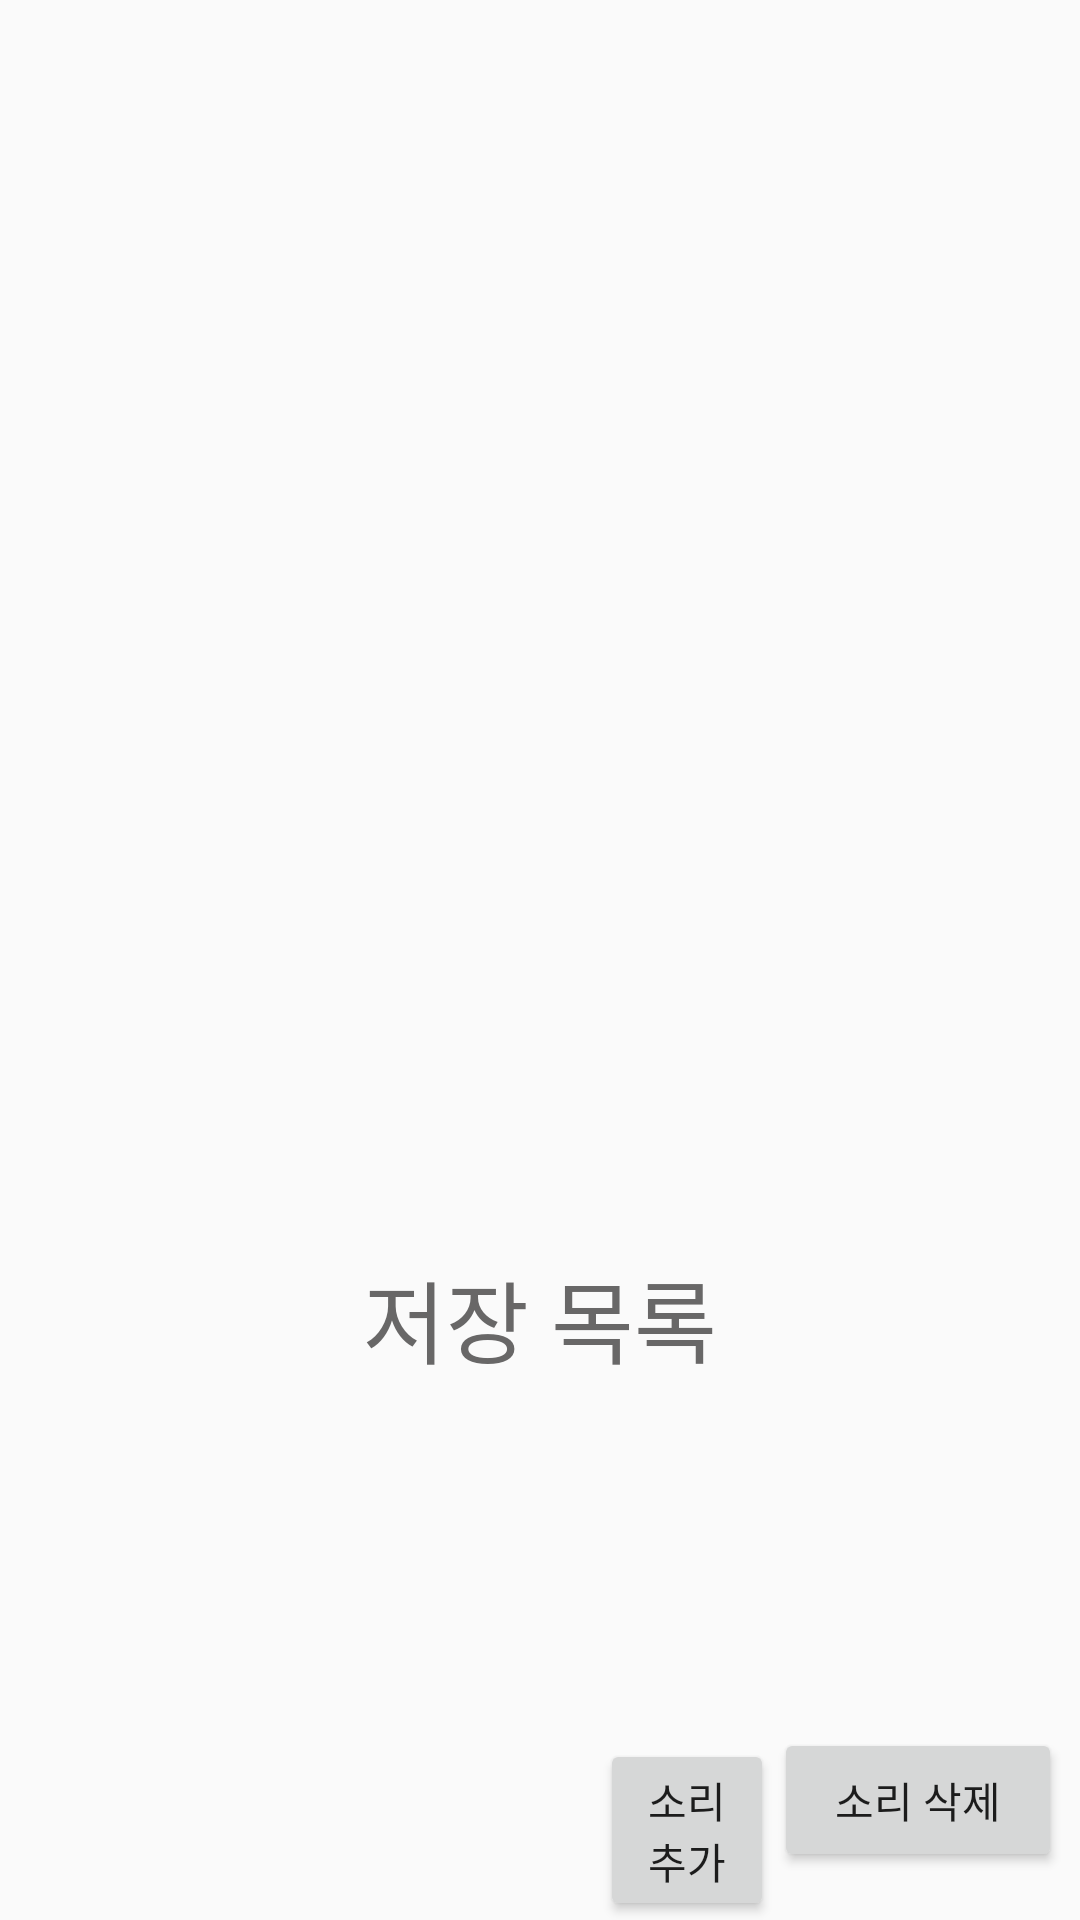

Write the Android layout XML for this screen, with the resource values it uses.
<!-- AndroidManifest.xml: application theme AppTheme -->
<!-- res/layout/activity_sound_add.xml -->
<?xml version="1.0" encoding="utf-8"?>
<androidx.constraintlayout.widget.ConstraintLayout xmlns:android="http://schemas.android.com/apk/res/android"
    xmlns:app="http://schemas.android.com/apk/res-auto"
    xmlns:tools="http://schemas.android.com/tools"
    android:layout_width="match_parent"
    android:layout_height="match_parent"
    android:background="@drawable/backgroundimage"
    tools:context=".SoundAdd">


    <GridView
        android:id="@+id/listMenu"
        android:layout_width="0dp"
        android:layout_height="0dp"
        android:layout_marginBottom="17dp"
        android:background="@null"
        android:choiceMode="singleChoice"
        app:layout_constraintBottom_toTopOf="@+id/txtList"
        app:layout_constraintEnd_toEndOf="parent"
        app:layout_constraintStart_toStartOf="parent"
        app:layout_constraintTop_toTopOf="parent">

    </GridView>

    <TextView
        android:id="@+id/txtList"
        android:layout_width="wrap_content"
        android:layout_height="wrap_content"
        android:layout_marginBottom="115dp"
        android:text="저장 목록"
        android:textColor="#686767"
        android:textSize="30sp"
        app:layout_constraintBottom_toTopOf="@+id/btn_sub"
        app:layout_constraintEnd_toEndOf="parent"
        app:layout_constraintStart_toStartOf="parent"
        app:layout_constraintTop_toBottomOf="@+id/listMenu" />

    <Button
        android:id="@+id/btn_add"
        android:layout_width="0dp"
        android:layout_height="wrap_content"
        android:layout_marginStart="200dp"
        android:layout_marginLeft="200dp"
        android:text="소리 추가"
        app:layout_constraintBaseline_toBaselineOf="@+id/btn_sub"
        app:layout_constraintEnd_toStartOf="@+id/btn_sub"
        app:layout_constraintStart_toStartOf="parent" />

    <Button
        android:id="@+id/btn_sub"
        android:layout_width="96dp"
        android:layout_height="48dp"
        android:layout_marginEnd="6dp"
        android:layout_marginRight="6dp"
        android:layout_marginBottom="16dp"
        android:text="소리 삭제"
        app:layout_constraintBottom_toBottomOf="parent"
        app:layout_constraintEnd_toEndOf="parent"
        app:layout_constraintStart_toEndOf="@+id/btn_add"
        app:layout_constraintTop_toBottomOf="@+id/txtList" />


</androidx.constraintlayout.widget.ConstraintLayout>
<!-- resources referenced by this layout -->
<resources>
  <style name="AppTheme" parent="Theme.AppCompat.Light.DarkActionBar">
          
          <item name="colorPrimary">@color/colorPrimary</item>
          <item name="colorPrimaryDark">@color/colorPrimaryDark</item>
          <item name="colorAccent">@color/colorAccent</item>
  
          
          <item name="windowActionBar">false</item>
          <item name="windowNoTitle">true</item>
      </style>
  <!-- not gathered from this repository: default colours our renderer supplied (Android Studio template values) -->
  <color name="colorPrimary">#FF6200EE</color>
  <color name="colorPrimaryDark">#FF3700B3</color>
  <color name="colorAccent">#FF03DAC5</color>
</resources>
